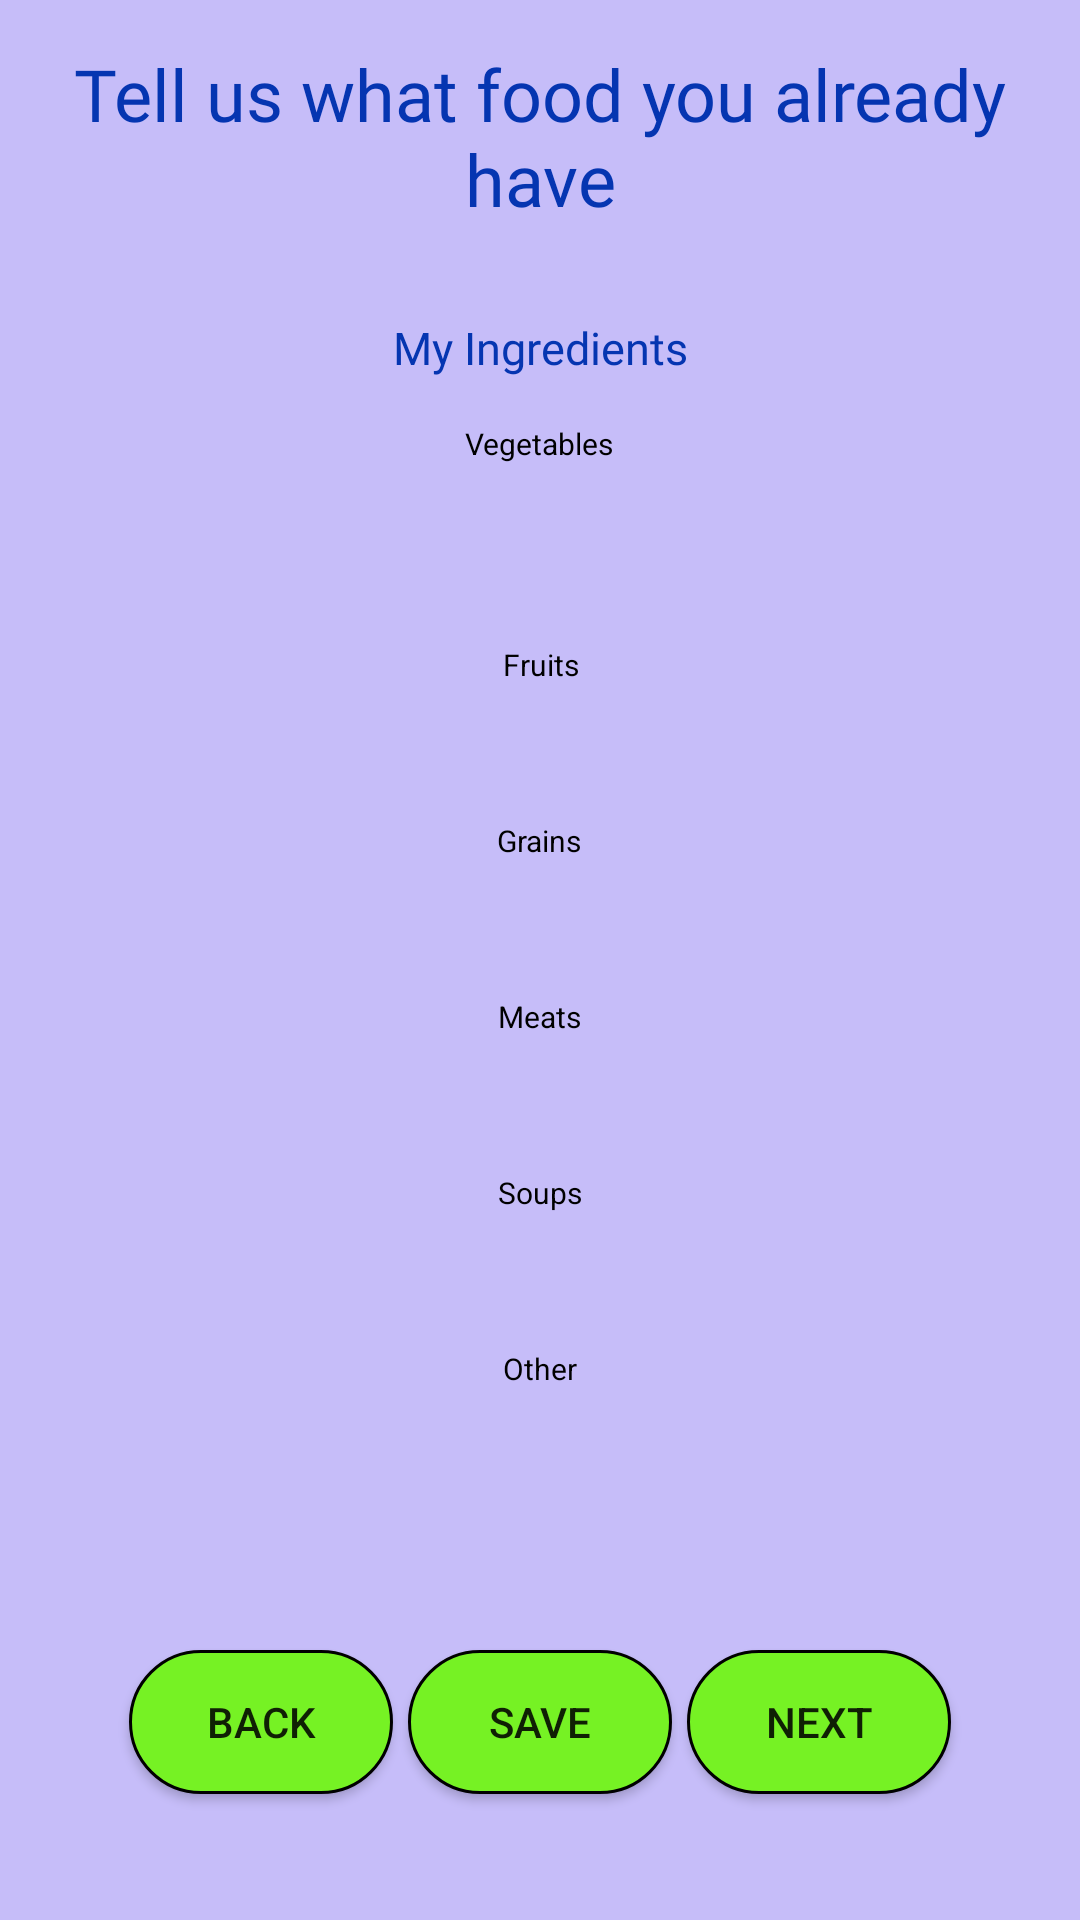

This screen was rendered from an Android layout file. Write that file and the resources it references.
<!-- AndroidManifest.xml: application theme MyAppStyle -->
<!-- res/layout/activity_main2.xml -->
<LinearLayout
    xmlns:android = "http://schemas.android.com/apk/res/android"
    xmlns:tools="http://schemas.android.com/tools"
    android:layout_width="match_parent"
    android:layout_height="match_parent"
    android:orientation="vertical">


    <TextView
        android:id="@+id/tell"
        style="@style/text_Style.title"
        android:text="@string/tell" />

    <TextView
        android:id="@+id/ingredients"
        style="@style/text_Style"
        android:text="@string/ingredients" />







    <TextView
        android:id="@+id/veg"
        android:layout_width="wrap_content"
        android:layout_height="wrap_content"
        android:layout_gravity="center"
        android:text="@string/veg"
        android:textColor="@android:color/background_dark"
        android:textSize="10sp" />

    <androidx.appcompat.widget.AppCompatSpinner
        android:id="@+id/vegetables"
        android:layout_width="match_parent"
        android:layout_height="30dp"
        android:layout_margin="15dp"
        android:background="@drawable/spinner_background"
        android:spinnerMode="dropdown"
        />

    <TextView
        android:id="@+id/fru"
        android:layout_width="wrap_content"
        android:layout_height="wrap_content"
        android:layout_gravity="center"
        android:text="@string/fru"
        android:textColor="@android:color/background_dark"
        android:textSize="10sp" />








    <androidx.appcompat.widget.AppCompatSpinner
        android:id="@+id/fruits"
        android:layout_width="match_parent"
        android:layout_height="30dp"
        android:layout_marginLeft="20dp"
        android:layout_marginRight="20dp"
        android:layout_marginBottom="15dp"
        android:background="@drawable/spinner_background"
        android:spinnerMode="dropdown"
        />
    <TextView
        android:id="@+id/gra"
        android:layout_width="wrap_content"
        android:layout_height="wrap_content"
        android:layout_gravity="center"
        android:text="@string/gra"
        android:textColor="@android:color/background_dark"
        android:textSize="10sp" />


    <androidx.appcompat.widget.AppCompatSpinner
        android:id="@+id/grains"
        android:layout_width="match_parent"
        android:layout_height="30dp"
        android:layout_marginLeft="20dp"
        android:layout_marginRight="20dp"
        android:layout_marginBottom="15dp"
        android:background="@drawable/spinner_background"
        android:spinnerMode="dropdown"
        />
    <TextView
        android:id="@+id/me"
        android:layout_width="wrap_content"
        android:layout_height="wrap_content"
        android:layout_gravity="center"
        android:text="@string/me"
        android:textColor="@android:color/background_dark"
        android:textSize="10sp" />

    <androidx.appcompat.widget.AppCompatSpinner
        android:id="@+id/meats"
        android:layout_width="match_parent"
        android:layout_height="30dp"
        android:layout_marginLeft="20dp"
        android:layout_marginRight="20dp"
        android:layout_marginBottom="15dp"
        android:background="@drawable/spinner_background"
        android:spinnerMode="dropdown"
        />
    <TextView
        android:id="@+id/so"
        android:layout_width="wrap_content"
        android:layout_height="wrap_content"
        android:layout_gravity="center"
        android:text="@string/so"
        android:textColor="@android:color/background_dark"
        android:textSize="10sp" />
    <androidx.appcompat.widget.AppCompatSpinner
        android:id="@+id/soups"
        android:layout_width="match_parent"
        android:layout_height="30dp"
        android:layout_marginLeft="20dp"
        android:layout_marginRight="20dp"
        android:layout_marginBottom="15dp"
        android:background="@drawable/spinner_background"
        android:spinnerMode="dropdown"
        />

    <TextView
        android:id="@+id/oth"
        android:layout_width="wrap_content"
        android:layout_height="wrap_content"
        android:layout_gravity="center"
        android:text="@string/oth"
        android:textColor="@android:color/background_dark"
        android:textSize="10sp" />
    <androidx.appcompat.widget.AppCompatSpinner
        android:id="@+id/other"
        android:layout_width="match_parent"
        android:layout_height="30dp"
        android:layout_marginLeft="20dp"
        android:layout_marginRight="20dp"
        android:layout_marginBottom="15dp"
        android:background="@drawable/spinner_background"
        android:spinnerMode="dropdown"
        />

    <LinearLayout
        android:id="@+id/LinearLayout1"
        android:layout_width="match_parent"
        android:layout_height="match_parent"
        android:gravity="center"
        android:orientation="horizontal" >

        <androidx.appcompat.widget.AppCompatButton
            android:id="@+id/back_button"
            android:layout_width="wrap_content"
            android:layout_height="wrap_content"
            android:background="@drawable/roundbuttons"
            android:text="@string/back" />

        <androidx.appcompat.widget.AppCompatButton
            android:id="@+id/save_button"
            android:layout_width="wrap_content"
            android:layout_height="wrap_content"
            android:layout_margin="5dp"
            android:background="@drawable/roundbuttons"
            android:text="@string/save_button" />

        <androidx.appcompat.widget.AppCompatButton
            android:id="@+id/next_button"
            android:layout_width="wrap_content"
            android:layout_height="wrap_content"
            android:background="@drawable/roundbuttons"
            android:text="@string/next_button" />
    </LinearLayout>



</LinearLayout>
<!-- resources referenced by this layout -->
<resources>
  <!-- drawable roundbuttons (drawable) -->
  <?xml version="1.0" encoding="utf-8"?>
  <shape xmlns:android="http://schemas.android.com/apk/res/android">
      <solid android:color="#76f224"></solid>
      <stroke android:width="1dp" android:color="@color/black" />
      <corners android:radius="60dp"></corners>
  </shape>
  <!-- drawable spinner_background (drawable) -->
  <?xml version="1.0" encoding="utf-8"?>
  <selector xmlns:android="http://schemas.android.com/apk/res/android">
  <item>
      <layer-list>
          <item>
              <shape>
                  <solid android:color="@android:color/white"/>
                  <corners android:radius="25dp"/>
                  <pa android:radius="5dp"/>
                  <padding android:left="10dp"/>
              </shape>
          </item>
  
          <item android:gravity="end|center_vertical" android:drawable="@drawable/ic_arrow"/>
      </layer-list>
  </item>
  </selector>
  <string name="back">Back</string>
  <string name="fru">Fruits</string>
  <string name="gra">Grains</string>
  <string name="ingredients">My Ingredients</string>
  <string name="me">Meats</string>
  <string name="next_button">Next</string>
  <string name="oth">Other</string>
  <string name="save_button">Save</string>
  <string name="so">Soups</string>
  <string name="tell">Tell us what food you already have</string>
  <string name="veg">Vegetables</string>
  <style name="text_Style" parent="TextAppearance.AppCompat">
  
          <item name="android:layout_width">match_parent</item>
          <item name="android:layout_height">wrap_content</item>
          <item name="android:gravity">center</item>
          <item name="android:padding">15dp</item>
          <item name="android:textSize">15sp</item>
          <item name="android:textColor">@color/text_color</item>
          <item name="android:fontFamily">@font/kiwimaru</item>
      </style>
  <style name="text_Style.title">
          <item name="android:textSize">24dp</item>
      </style>
  <style name="MyAppStyle" parent="Theme.MaterialComponents.Light.NoActionBar">
          <item name="android:layout_width">match_parent</item>
          <item name="android:layout_height">match_parent</item>
          <item name="android:orientation">vertical</item>
          <item name="android:gravity">center</item>
          <item name="android:windowBackground">@color/background_color</item>
      </style>
  <color name="text_color">#0535b1</color>
  <color name="background_color">#c6bdf9</color>
  <!-- not gathered from this repository: default colours our renderer supplied (Android Studio template values) -->
  <color name="black">#FF000000</color>
</resources>
